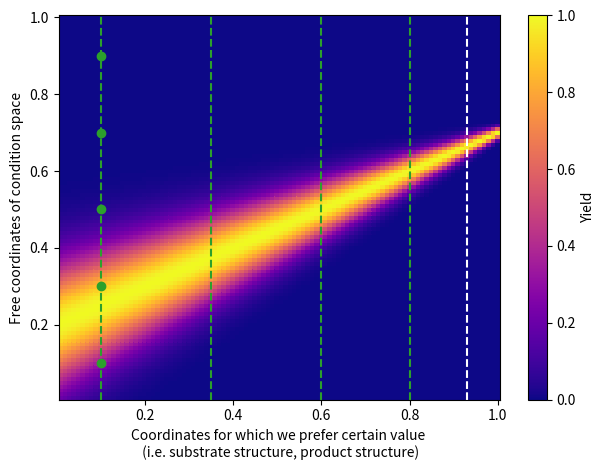

The script that saved this image:
gaussian_center = 0.85

if __name__ == '__main__':
    # use numpy to plot a gaussian curve in matplotlib
    import numpy as np
    import matplotlib.pyplot as plt

    # define the gaussian function
    def gaussian(x, mu, sig):
        return np.exp(-np.power(x - mu, 2.) / (2 * np.power(sig, 2.)))

    # # define the x-axis
    # x_axis = np.linspace(-10, 10, 120)
    #
    # # plot the gaussian function
    # plt.plot(x_axis, gaussian(x_axis, gaussian_center, 1), color='black')
    # plt.xlabel('Conditions space')
    # plt.ylabel('Yield')
    # plt.xticks([])
    # plt.axhline(y=0.05)
    # plt.ylim(-0.05, 1.1)
    # plt.annotate('Detection threshold', xy=(-10, 0.07), color='C0')
    # plt.fill_between(x=x_axis, y1=0.05, y2=gaussian(x_axis, gaussian_center, 1), where=gaussian(x_axis, gaussian_center, 1) > 0.05, color='C0', alpha=0.2)
    # # plt.show()
    # plt.savefig('gauss1.png')
    #
    # x2 = np.linspace(-10, 10, 5)
    # plt.scatter(x2, gaussian(x2, gaussian_center, 1), color='C1')
    # plt.title('Initial blind sampling')
    # plt.savefig('gauss2.png')
    # # plt.show()
    #
    # plt.title('Gradient descent')
    # x2 = np.linspace(-0.1, gaussian_center, 5)
    # plt.scatter(x2, gaussian(x2, gaussian_center, 1), color='C2')
    # plt.savefig('gauss3.png')
    # plt.show()





    # N = 100
    # X, Y = np.mgrid[0.01:1:complex(0, N), 0.01:1:complex(0, N)]
    # Z = gaussian(Y, 0.2+X/2, 0.1*(1-X+0.1))
    # Z[X<0.85] = np.nan
    #
    # fig, ax0 = plt.subplots(1)
    # plt.ylabel('Free coordinates of condition space')
    # plt.xlabel('Coordinates for which we prefer certain value \n (i.e. substrate structure, product structure)')
    # plt.tight_layout()
    # c = ax0.pcolor(X, Y, Z, cmap='plasma')
    # cbar = fig.colorbar(c, ax=ax0, label='Yield')
    # plt.axvline(x=0.93, color='white', linestyle='--')
    # plt.savefig('map1.png')
    #
    # plt.show()



    N = 100
    X, Y = np.mgrid[0.01:1:complex(0, N), 0.01:1:complex(0, N)]

    Z = gaussian(Y, 0.2+X/2, 0.1*(1-X+0.1))
    # Z[X<0.85] = np.nan

    fig, ax0 = plt.subplots(1)
    plt.ylabel('Free coordinates of condition space')
    plt.xlabel('Coordinates for which we prefer certain value \n (i.e. substrate structure, product structure)')
    plt.tight_layout()
    c = ax0.pcolor(X, Y, Z, cmap='plasma')
    cbar = fig.colorbar(c, ax=ax0, label='Yield')
    plt.axvline(x=0.93, color='white', linestyle='--')
    plt.axvline(x=0.1, color='C2', linestyle='--')
    plt.axvline(x=0.35, color='C2', linestyle='--')
    plt.axvline(x=0.6, color='C2', linestyle='--')
    plt.axvline(x=0.80, color='C2', linestyle='--')
    plt.savefig('map2.png')

    ys = np.linspace(0.1, 0.9, 5)
    xs = 0.1 * np.ones_like(ys)
    plt.scatter(xs, ys, color='C2')
    plt.savefig('map3.png')

    plt.show()

